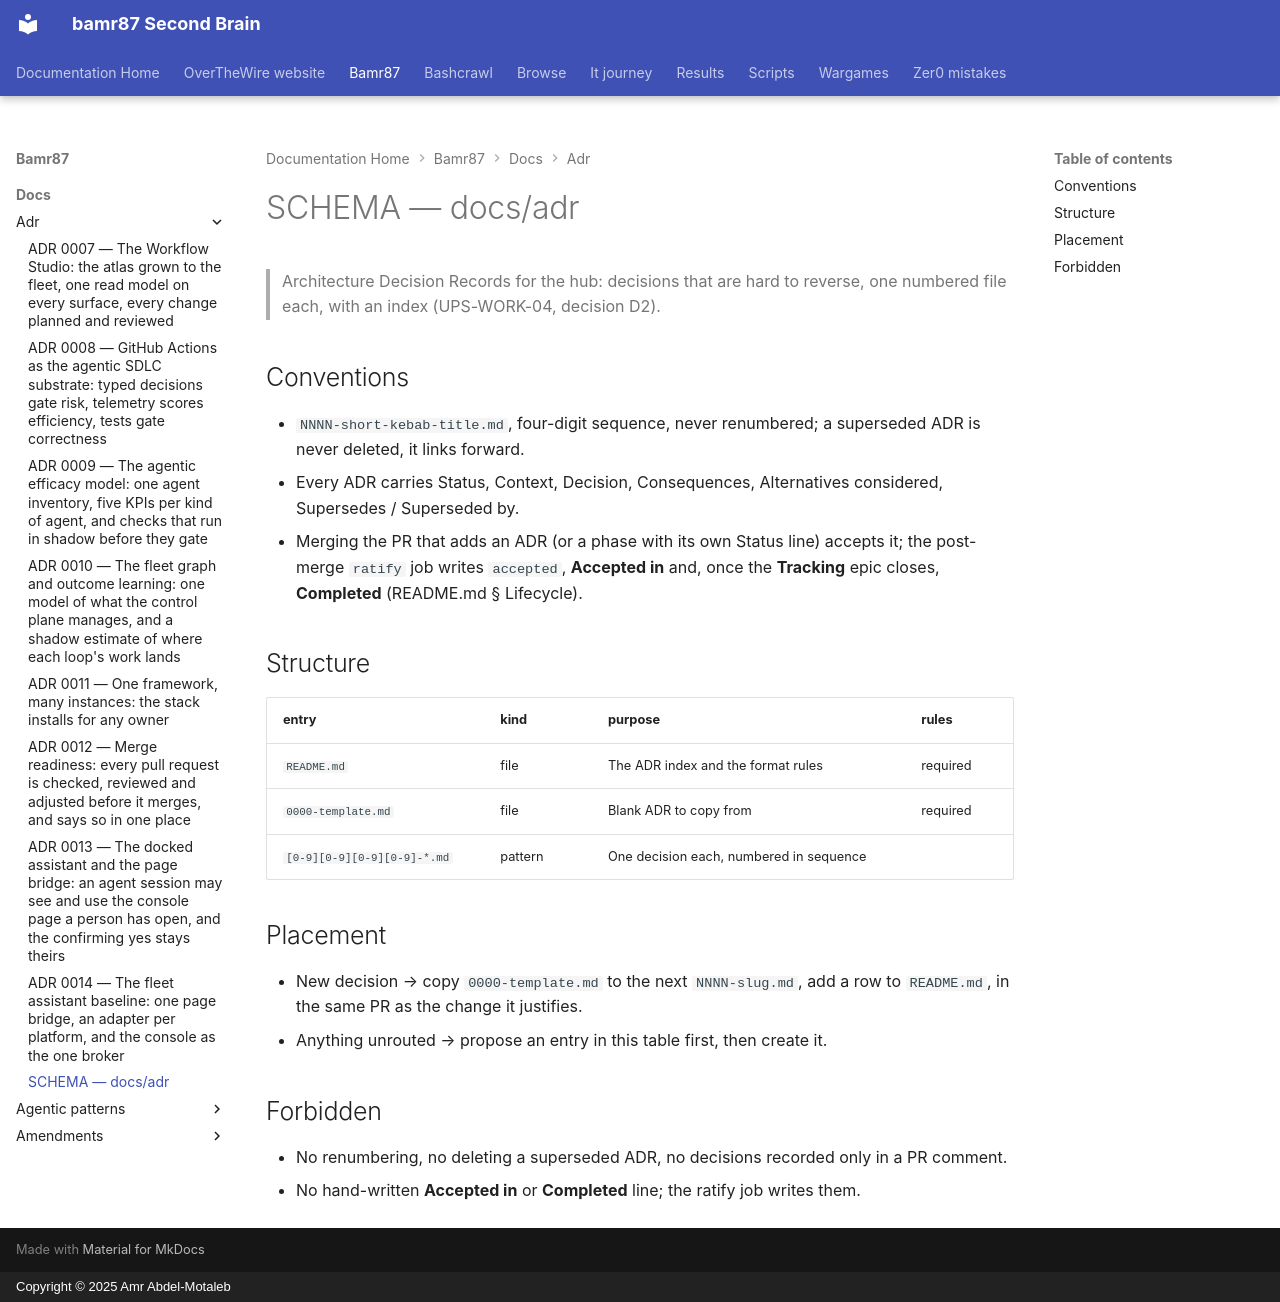

repository: bamr87/README · page: bamr87/docs/adr/SCHEMA/index.html · generator: mkdocs · copyright: Copyright © 2025 Amr Abdel-Motaleb

---
coverage: listed
schema: '0.1'
source_file: docs/adr/SCHEMA.md
source_repo: bamr87/bamr87
source_url: https://github.com/bamr87/bamr87/blob/main/docs/adr/SCHEMA.md
title: SCHEMA — docs/adr
---

# SCHEMA — docs/adr

> Architecture Decision Records for the hub: decisions that are hard to reverse, one numbered file each, with an index (UPS-WORK-04, decision D2).

## Conventions

- `NNNN-short-kebab-title.md`, four-digit sequence, never renumbered; a superseded ADR is never deleted, it links forward.
- Every ADR carries Status, Context, Decision, Consequences, Alternatives considered, Supersedes / Superseded by.
- Merging the PR that adds an ADR (or a phase with its own Status line) accepts it; the post-merge `ratify` job writes `accepted`, **Accepted in** and, once the **Tracking** epic closes, **Completed** (README.md § Lifecycle).

## Structure

| entry | kind | purpose | rules |
| --- | --- | --- | --- |
| `README.md` | file | The ADR index and the format rules | required |
| `0000-template.md` | file | Blank ADR to copy from | required |
| `[0-9][0-9][0-9][0-9]-*.md` | pattern | One decision each, numbered in sequence | |

## Placement

- New decision → copy `0000-template.md` to the next `NNNN-slug.md`, add a row to `README.md`, in the same PR as the change it justifies.
- Anything unrouted → propose an entry in this table first, then create it.

## Forbidden

- No renumbering, no deleting a superseded ADR, no decisions recorded only in a PR comment.
- No hand-written **Accepted in** or **Completed** line; the ratify job writes them.
